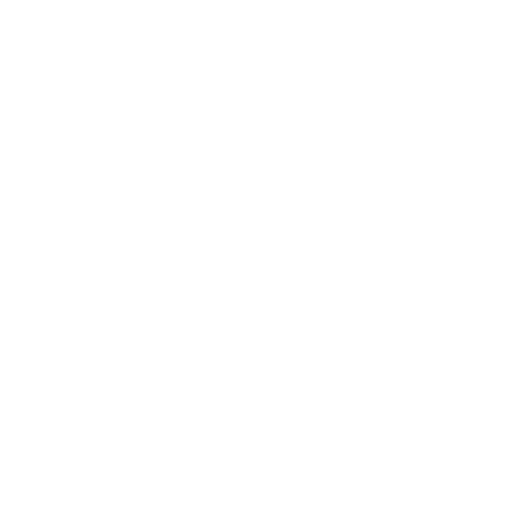
t = 0.00 s
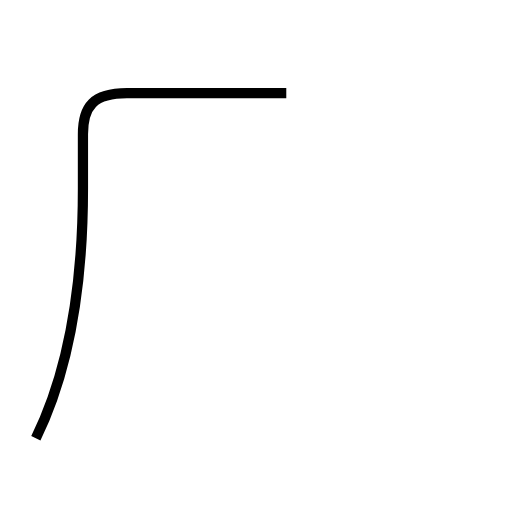
t = 1.58 s
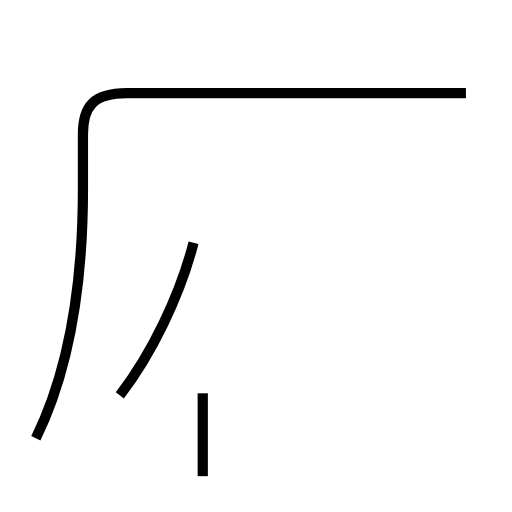
t = 2.85 s
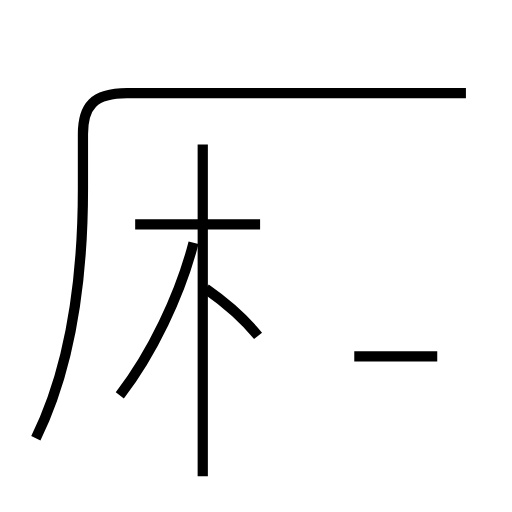
t = 4.40 s
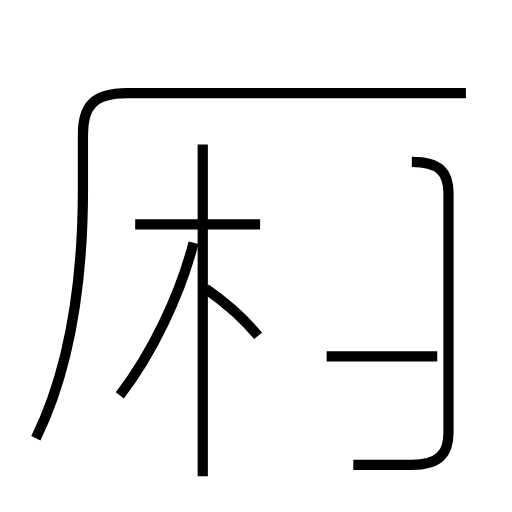
t = 5.68 s
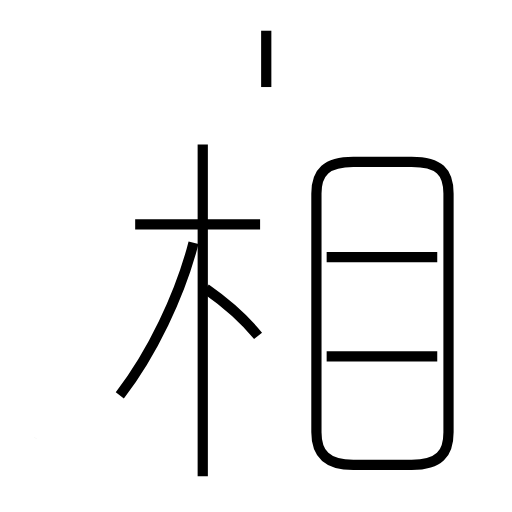
t = 7.37 s

The animated SVG that drew these frames (rendered in a browser with its animation timeline set to each time). Animation: 9 SMIL elements (animate=9); one cycle of 7.37 s.

<?xml version='1.0' encoding='utf-8'?>
<svg viewBox="0.0 -6.0 50.0 50.0" version="1.1" xmlns="http://www.w3.org/2000/svg"><rect x="-1000" y="-1000" width="2000" height="2000" stroke="white" fill="white" /><g style="fill:none;stroke:#000000;stroke-width:1"><path d="M 3.5 -1.2 C 6.3 -6.9 8.1 -14.8 8.1 -25.6 L 8.1 -30.9 C 8.1 -33.6 9.1 -34.9 12.4 -34.9 L 45.5 -34.9 " transform="translate(0.0 38.0)" stroke-dasharray="70.29028064236962" stroke-dashoffset="70.29028064236962"><animate attributeName="stroke-dashoffset" from="70.29028064236962" to="0" dur="2.1087084192710885s" begin="0s; anim_end.end" fill="freeze" id="anim0" /></path><path d="M 11.7 -5.4 C 14.8 -9.4 17.6 -15.2 18.9 -20.3 " transform="translate(0.0 38.0)" stroke-dasharray="16.651265994092235" stroke-dashoffset="16.651265994092235"><animate attributeName="stroke-dashoffset" from="16.651265994092235" to="0" dur="0.49953797982276704s" begin="anim0.end" fill="freeze" id="anim1" /></path><path d="M 19.8 2.5 L 19.8 -29.9 " transform="translate(0.0 38.0)" stroke-dasharray="32.4" stroke-dashoffset="32.4"><animate attributeName="stroke-dashoffset" from="32.4" to="0" dur="0.972s" begin="anim1.end" fill="freeze" id="anim2" /></path><path d="M 25.2 -11.2 C 23.9 -12.8 22.1 -14.4 20.1 -15.8 " transform="translate(0.0 38.0)" stroke-dasharray="6.889155226453398" stroke-dashoffset="6.889155226453398"><animate attributeName="stroke-dashoffset" from="6.889155226453398" to="0" dur="0.20667465679360192s" begin="anim2.end" fill="freeze" id="anim3" /></path><path d="M 25.4 -22.1 L 13.2 -22.1 " transform="translate(0.0 38.0)" stroke-dasharray="12.2" stroke-dashoffset="12.2"><animate attributeName="stroke-dashoffset" from="12.2" to="0" dur="0.366s" begin="anim3.end" fill="freeze" id="anim4" /></path><path d="M 42.7 -9.2 L 31.9 -9.2 " transform="translate(0.0 38.0)" stroke-dasharray="10.800000000000004" stroke-dashoffset="10.800000000000004"><animate attributeName="stroke-dashoffset" from="10.800000000000004" to="0" dur="0.3240000000000001s" begin="anim4.end" fill="freeze" id="anim5" /></path><path d="M 34.5 1.4 L 40.2 1.4 C 42.9 1.4 43.8 0.3 43.8 -1.8 L 43.8 -25.1 C 43.8 -27.2 42.9 -28.2 40.2 -28.2 L 34.5 -28.2 C 31.9 -28.2 30.9 -27.2 30.9 -25.1 L 30.9 -1.8 C 30.9 0.3 31.9 1.4 34.5 1.4 Z " transform="translate(0.0 38.0)" stroke-dasharray="80.16302063829764" stroke-dashoffset="80.16302063829764"><animate attributeName="stroke-dashoffset" from="80.16302063829764" to="0" dur="2.404890619148929s" begin="anim5.end" fill="freeze" id="anim6" /></path><path d="M 42.7 -18.9 L 31.9 -18.9 " transform="translate(0.0 38.0)" stroke-dasharray="10.800000000000004" stroke-dashoffset="10.800000000000004"><animate attributeName="stroke-dashoffset" from="10.800000000000004" to="0" dur="0.3240000000000001s" begin="anim6.end" fill="freeze" id="anim7" /></path><path d="M 26.0 -35.5 L 26.0 -41.0" transform="translate(0.0 38.0)" stroke-dasharray="5.5" stroke-dashoffset="5.5"><animate attributeName="stroke-dashoffset" from="5.5" to="0" dur="0.16499999999999998s" begin="anim7.end" fill="freeze" id="anim_end" /></path></g></svg>
